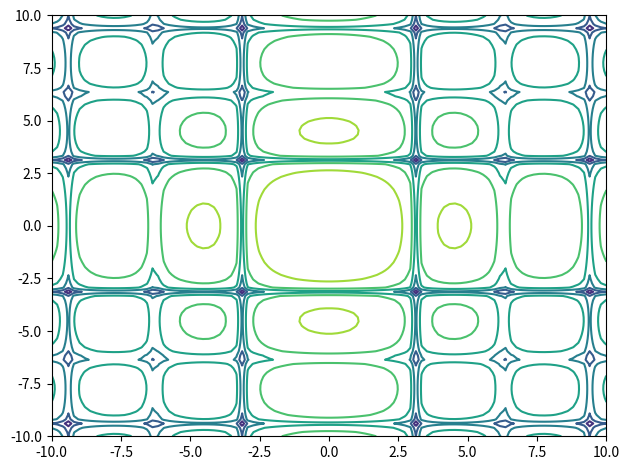

This figure's Python source:
import numpy as np
import matplotlib.pyplot as plt

x = np.linspace(-10, 10, 100)
y = np.linspace(-10, 10, 100)
xgrid, ygrid = np.meshgrid(x, y)
z = 20 * np.log10(np.abs(np.sinc(xgrid / np.pi) *
                         np.sinc(ygrid / np.pi)))

fig, ax = plt.subplots()
ax.contour(xgrid, ygrid, z)

fig.tight_layout()
plt.show()
